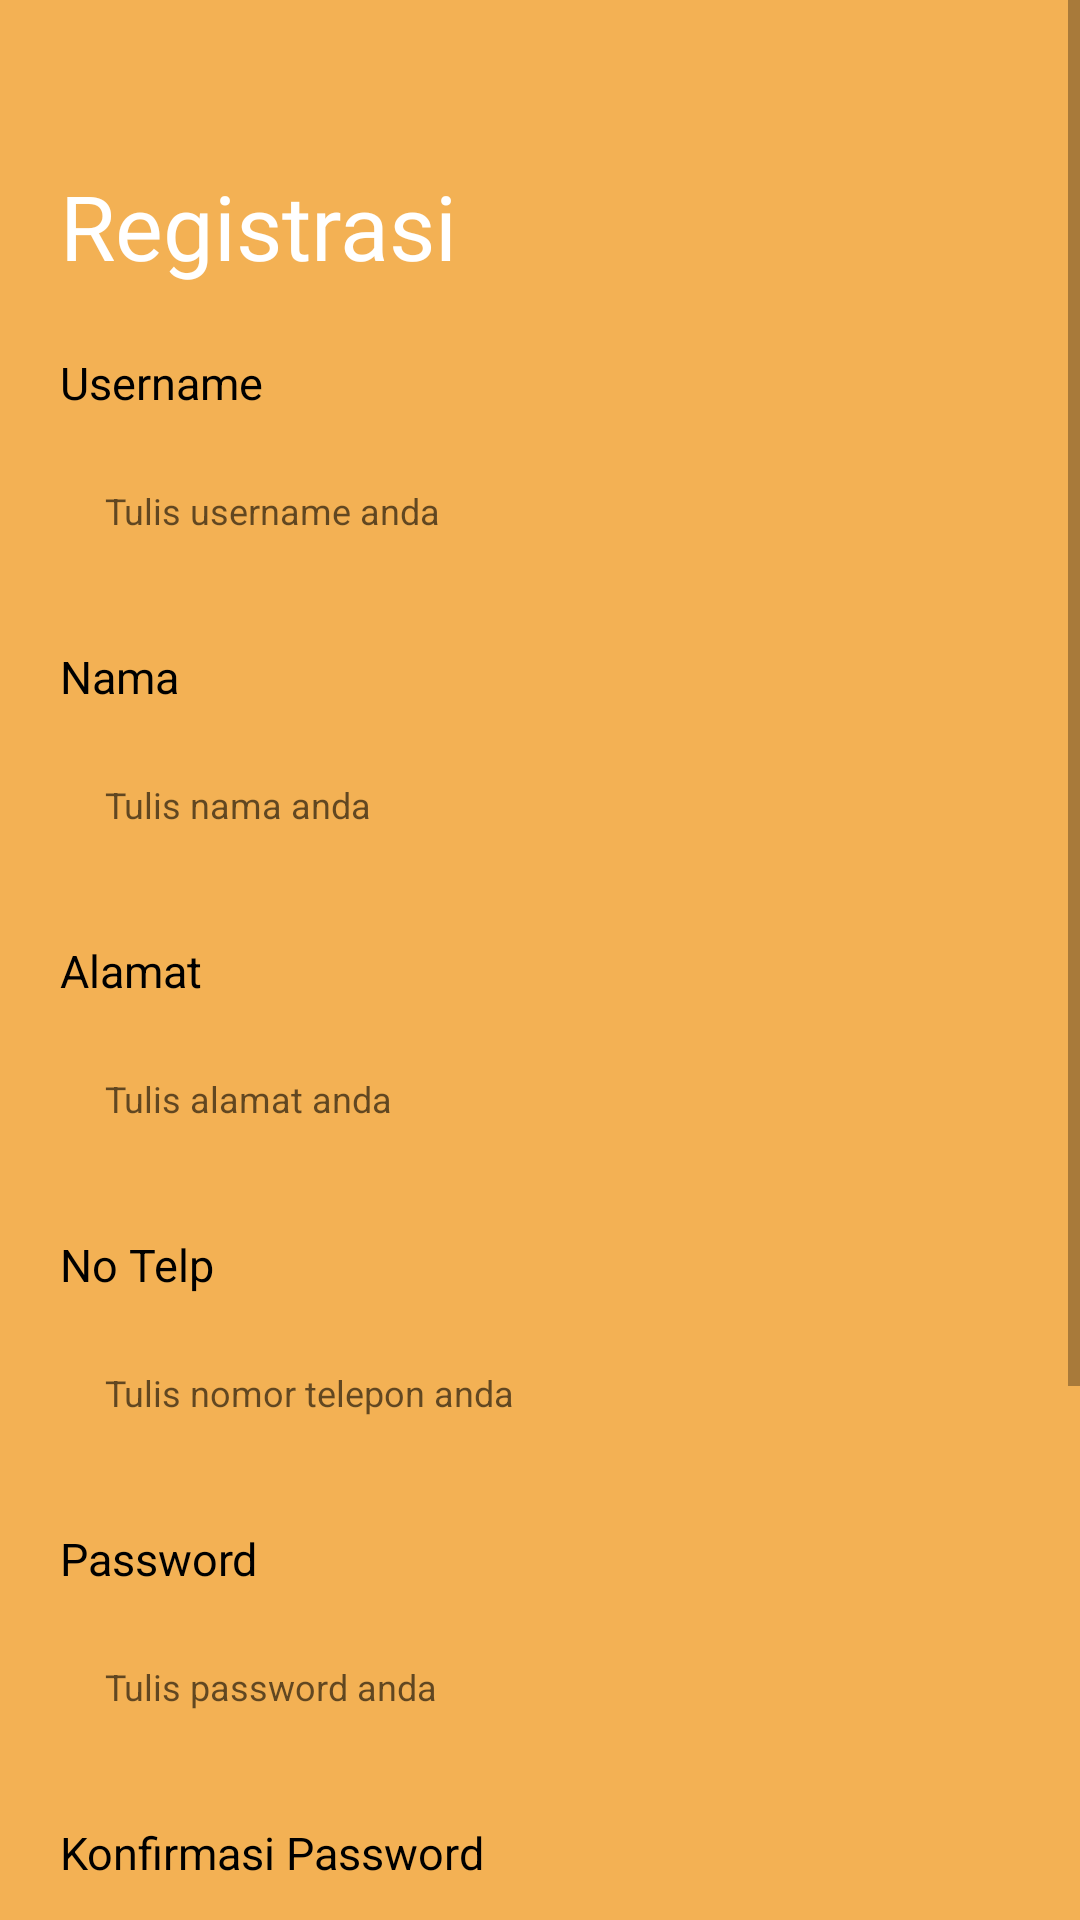

This screen was rendered from an Android layout file. Write that file and the resources it references.
<!-- AndroidManifest.xml: application theme AppTheme -->
<!-- res/layout/fragment_sign_up.xml -->
<?xml version="1.0" encoding="utf-8"?>
<ScrollView xmlns:android="http://schemas.android.com/apk/res/android"
    xmlns:app="http://schemas.android.com/apk/res-auto"
    xmlns:tools="http://schemas.android.com/tools"
    android:id="@+id/sv_sign_in"
    android:layout_width="match_parent"
    android:layout_height="match_parent"
    android:fadingEdge="none">
    <RelativeLayout
        android:layout_width="match_parent"
        android:layout_height="wrap_content"
        android:background="@color/colorPrimaryDark">
        <FrameLayout
            android:layout_width="match_parent"
            android:layout_height="wrap_content">


            <LinearLayout
                android:layout_width="match_parent"
                android:layout_height="wrap_content"
                android:layout_gravity="center"
                android:layout_marginTop="20dp"
                android:layout_marginBottom="30dp"
                android:layout_marginRight="20dp"
                android:layout_marginLeft="20dp"
                android:orientation="vertical">
                <TextView
                    android:layout_width="wrap_content"
                    android:layout_height="wrap_content"
                    android:text="Registrasi"
                    android:textSize="30sp"
                    android:layout_marginTop="40dp"
                    android:textColor="@android:color/white"
                    android:fontFamily="@font/poppins_regular"/>
                <TextView
                    android:layout_marginTop="24dp"
                    android:includeFontPadding="false"
                    android:layout_marginBottom="10dp"
                    android:text="Username"
                    android:textSize="15sp"
                    android:textColor="@android:color/black"
                    android:layout_width="match_parent"
                    android:layout_height="wrap_content" />
                <EditText
                    android:id="@+id/et_username"
                    android:padding="15dp"
                    android:hint="Tulis username anda"
                    android:textSize="12sp"
                    android:textColor="@android:color/black"
                    android:ems="10"
                    android:background="@drawable/bg_input"
                    android:layout_width="match_parent"
                    android:layout_height="wrap_content" />

                <TextView
                    android:layout_marginTop="24dp"
                    android:includeFontPadding="false"
                    android:layout_marginBottom="10dp"
                    android:text="Nama"
                    android:textSize="15sp"
                    android:textColor="@android:color/black"
                    android:layout_width="match_parent"
                    android:layout_height="wrap_content" />
                <EditText
                    android:id="@+id/et_nama"
                    android:padding="15dp"
                    android:hint="Tulis nama anda"
                    android:textSize="12sp"
                    android:textColor="@android:color/black"
                    android:ems="10"
                    android:background="@drawable/bg_input"
                    android:layout_width="match_parent"
                    android:layout_height="wrap_content" />
                <TextView
                    android:layout_marginTop="24dp"
                    android:includeFontPadding="false"
                    android:layout_marginBottom="10dp"
                    android:text="Alamat"
                    android:textSize="15sp"
                    android:textColor="@android:color/black"
                    android:layout_width="match_parent"
                    android:layout_height="wrap_content" />
                <EditText
                    android:id="@+id/et_alamat"
                    android:padding="15dp"
                    android:hint="Tulis alamat anda"
                    android:textSize="12sp"
                    android:textColor="@android:color/black"
                    android:ems="10"
                    android:background="@drawable/bg_input"
                    android:layout_width="match_parent"
                    android:layout_height="wrap_content" />

                <TextView
                    android:layout_marginTop="24dp"
                    android:includeFontPadding="false"
                    android:layout_marginBottom="10dp"
                    android:text="No Telp"
                    android:textSize="15sp"
                    android:textColor="@android:color/black"
                    android:layout_width="match_parent"
                    android:layout_height="wrap_content" />
                <EditText
                    android:id="@+id/et_noTelp"
                    android:padding="15dp"
                    android:hint="Tulis nomor telepon anda"
                    android:textSize="12sp"
                    android:textColor="@android:color/black"
                    android:ems="10"
                    android:inputType="number"
                    android:background="@drawable/bg_input"
                    android:layout_width="match_parent"
                    android:layout_height="wrap_content" />
                <TextView
                    android:layout_marginTop="24dp"
                    android:includeFontPadding="false"
                    android:layout_marginBottom="10dp"
                    android:text="Password"
                    android:textColor="@android:color/black"
                    android:textSize="15sp"
                    android:layout_width="match_parent"
                    android:layout_height="wrap_content" />
                <EditText
                    android:id="@+id/et_password"
                    android:padding="15dp"
                    android:hint="Tulis password anda"
                    android:textSize="12sp"
                    android:inputType="textPassword"
                    android:textColor="@android:color/black"
                    android:ems="10"
                    android:background="@drawable/bg_input"
                    android:layout_width="match_parent"
                    android:layout_height="wrap_content" />
                <TextView
                    android:layout_marginTop="24dp"
                    android:includeFontPadding="false"
                    android:layout_marginBottom="10dp"
                    android:text="Konfirmasi Password"
                    android:textColor="@android:color/black"
                    android:textSize="15sp"
                    android:layout_width="match_parent"
                    android:layout_height="wrap_content" />
                <EditText
                    android:id="@+id/et_confirm_password"
                    android:padding="15dp"
                    android:hint="Tulis password anda"
                    android:textSize="12sp"
                    android:inputType="textPassword"
                    android:textColor="@android:color/black"
                    android:ems="10"
                    android:background="@drawable/bg_input"
                    android:layout_width="match_parent"
                    android:layout_height="wrap_content" />

                <Button
                    android:id="@+id/btn_sign_up"
                    android:layout_width="200dp"
                    android:layout_height="wrap_content"
                    android:text="Sign Up"
                    android:textAllCaps="false"
                    android:background="@drawable/button_white"
                    android:backgroundTint="@color/colorPrimary"
                    android:textColor="@android:color/white"
                    android:layout_gravity="center_horizontal"
                    android:layout_marginTop="30dp"/>

                <TextView
                    android:id="@+id/tv_login"
                    android:layout_width="wrap_content"
                    android:layout_height="wrap_content"
                    android:textSize="15sp"
                    android:layout_marginTop="50dp"
                    android:layout_gravity="center_horizontal"
                    android:fontFamily="@font/poppins_regular"
                    android:text="Sudah punya akun ? Silahkan login"
                    android:layout_marginBottom="20dp"
                    android:textColor="@color/colorAccent"/>
            </LinearLayout>
        </FrameLayout>

    </RelativeLayout>

</ScrollView>
<!-- resources referenced by this layout -->
<resources>
  <color name="colorAccent">#40084D</color>
  <color name="colorPrimary">#F3B154</color>
  <color name="colorPrimaryDark">#F3B154</color>
  <style name="AppTheme" parent="Theme.MaterialComponents.Light.NoActionBar">
          
          <item name="colorPrimary">@color/colorPrimary</item>
          <item name="colorPrimaryDark">@color/colorPrimaryDark</item>
          <item name="colorAccent">@color/colorAccent</item>
          <item name="android:statusBarColor" tools:targetApi="lollipop">@color/colorPrimary</item>
      </style>
</resources>
